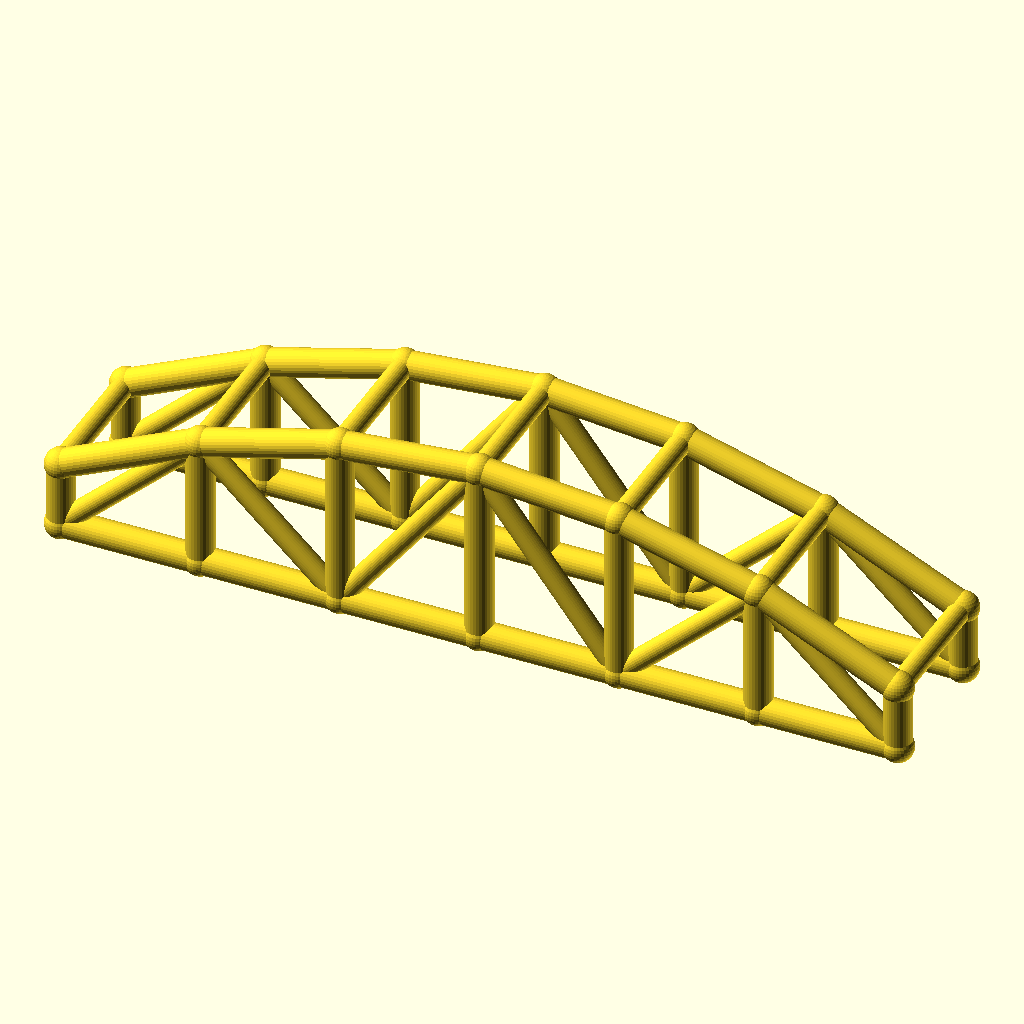
Cell 1: the model at its default parameters.
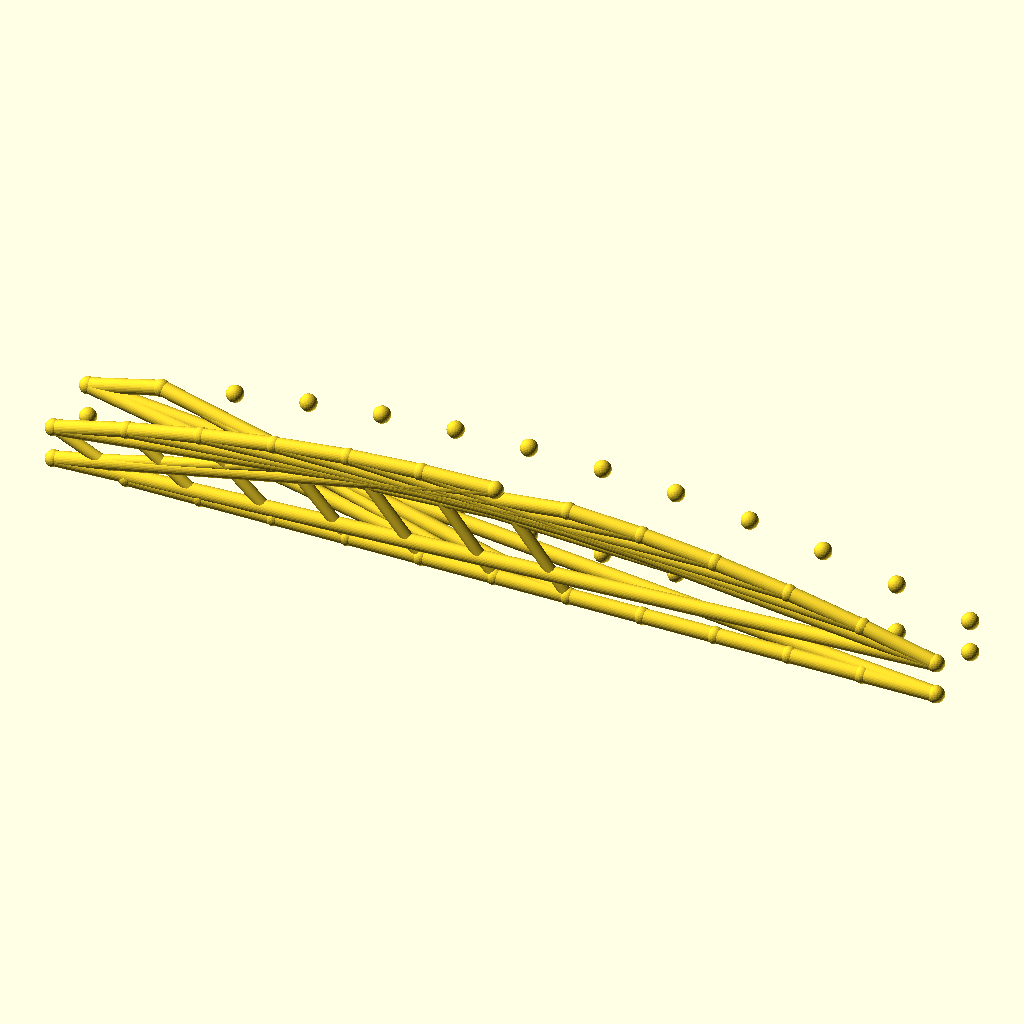
Cell 2: bays = 12 (everything else at default).
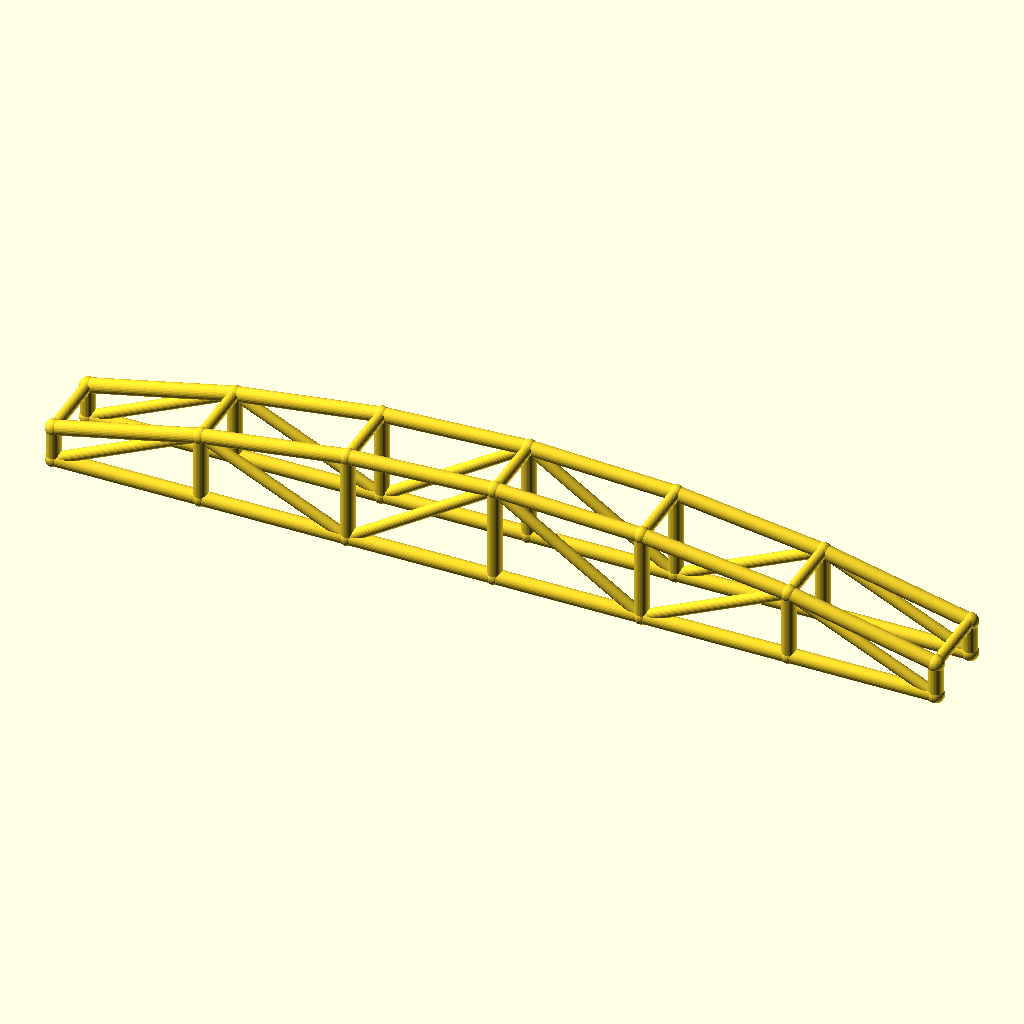
Cell 3 — arch_bay set to 60, the other parameters unchanged.
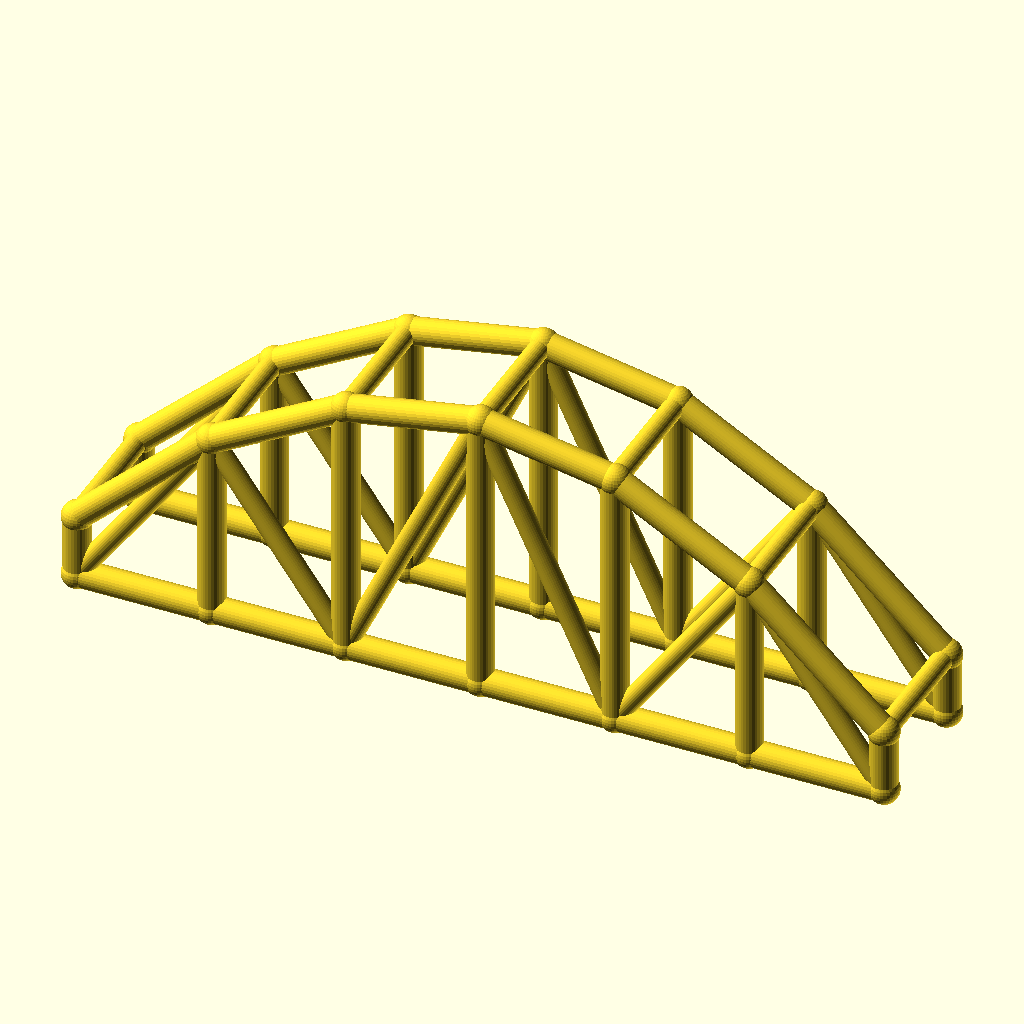
Cell 4: the same model with rise = 50.
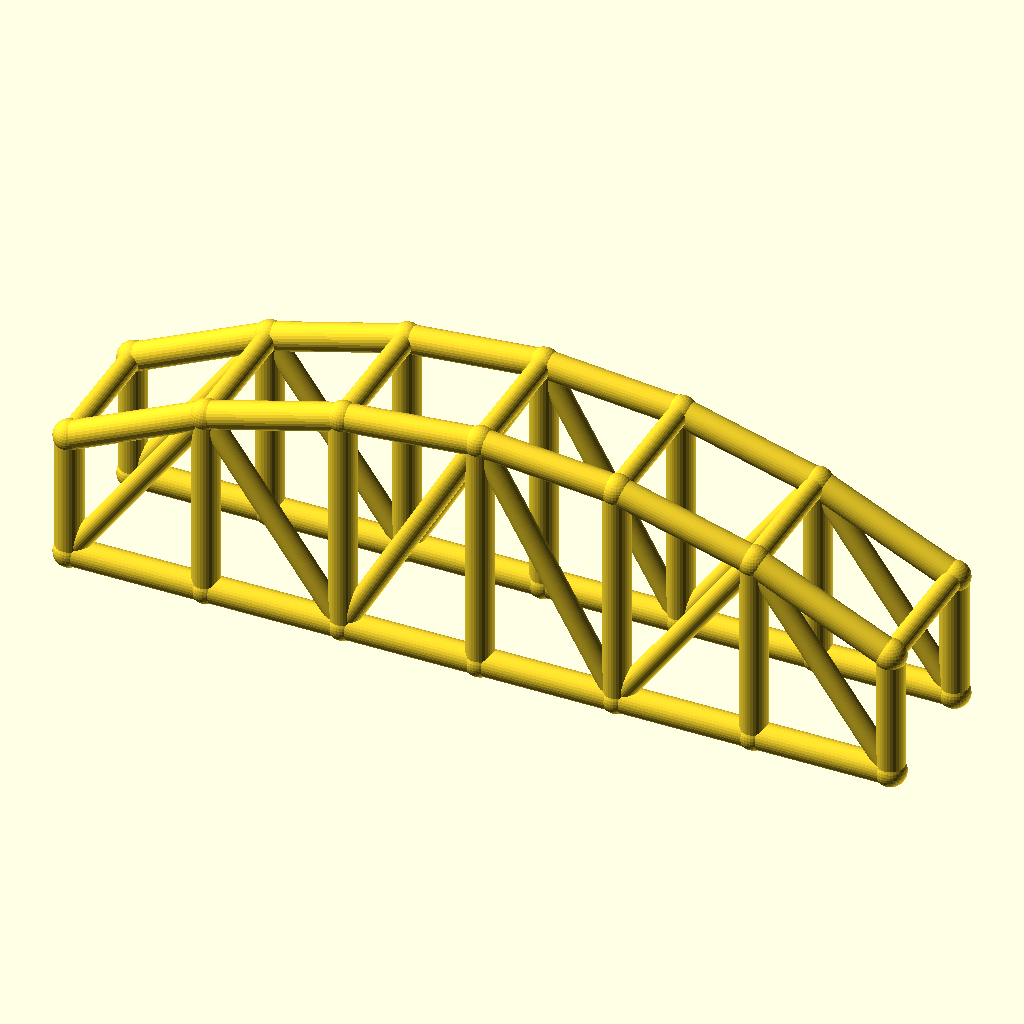
Cell 5 — col_h set to 28, the other parameters unchanged.
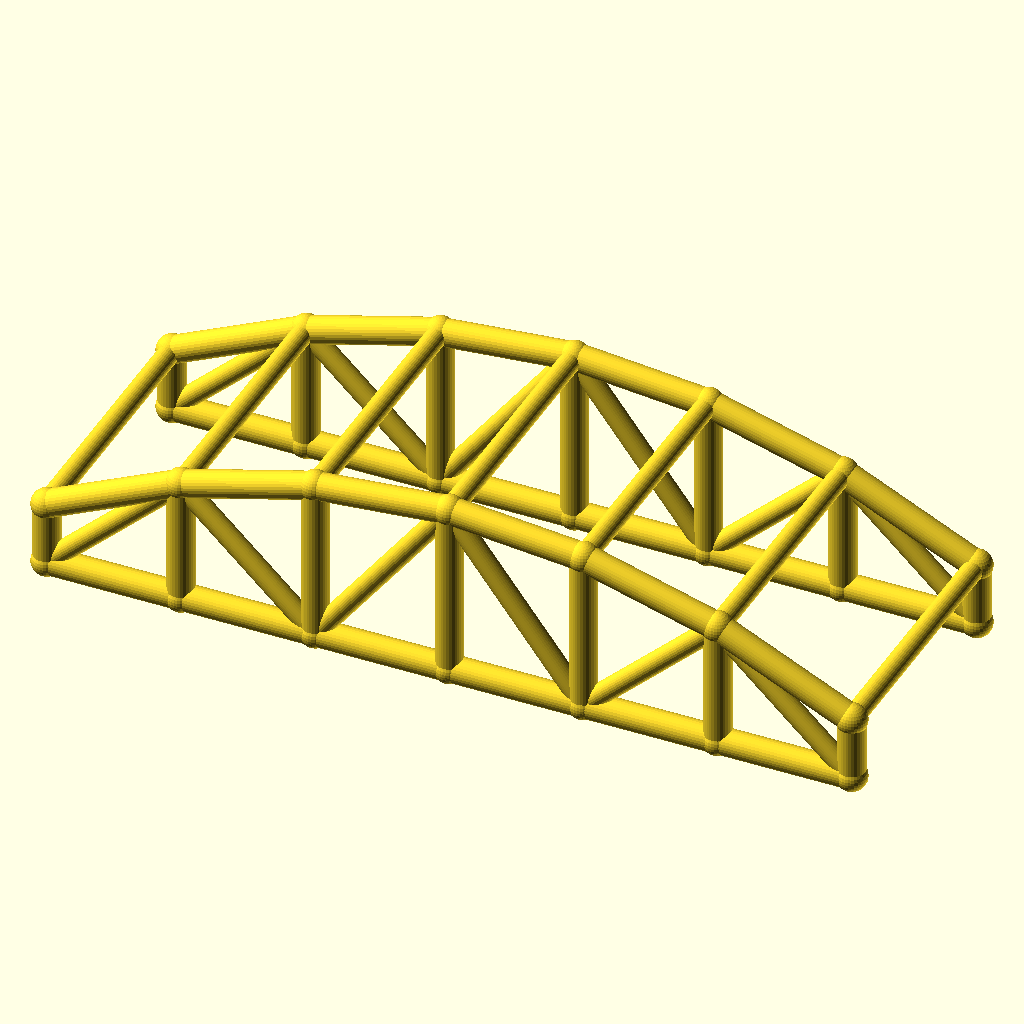
Cell 6 — arch_w set to 60, the other parameters unchanged.
All cells are drawn from the same view direction (rotation 55°, 0°, 25°, orthographic, colour scheme Cornfield), but the view is re-fitted for each cell, so position and scale can differ between cells as well as the parameter.
The OpenSCAD source (optional_data/data/wire3/archtruss/scene_0165.scad):
$fn = 32;

// ----------------------------------------------------------------------
// Arch truss pair: 6 bays of 30 mm, rise 25 mm
// ----------------------------------------------------------------------

// --- parameters (mm) ---
bays = 6;                 // number of arch bays
arch_bay = 30;            // bay length, X
rise = 25;                // arch rise over the tie
col_h = 14;               // end post height
arch_w = 30;              // distance between the two trusses, Y
chord_r = 3;              // chord radius
brace_r = 2.3;            // web and cross brace radius
joint_r = 3.4;            // joint ball radius

bbox_x = bays * arch_bay + 2 * joint_r;  // overall X, joints included
bbox_y = arch_w + 2 * joint_r;  // overall Y, joints included
bbox_z = col_h + rise + 2 * joint_r;  // overall Z, joints included
chord_d = 2 * chord_r;  // chord stock diameter
brace_d = 2 * brace_r;  // web stock diameter
arch_span = bays * arch_bay;  // truss span
crown_z = col_h + rise;  // crown height over the tie
nodes = concat([for (i = [0 : bays]) [i * arch_bay, 0, col_h + 4 * rise * (i / bays) * (1 - i / bays)]], [for (i = [0 : bays]) [i * arch_bay, 0, 0]], [for (i = [0 : bays]) [i * arch_bay, arch_w, col_h + 4 * rise * (i / bays) * (1 - i / bays)]], [for (i = [0 : bays]) [i * arch_bay, arch_w, 0]]);

module member(a, b, r) {
  /* round stock from joint a to joint b, ends buried in the joint balls */
  d = b - a;
  length = norm(d);
  translate(a) rotate([0, acos(d[2] / length), atan2(d[1], d[0])])
    cylinder(h = length, r = r);
}

module joint(p, r) {
  /* ball at the joint centre, fatter than every member meeting there */
  translate(p) sphere(r = r);
}

/* members - each call is one graph edge */
member(nodes[0], nodes[1], chord_r);
member(nodes[7], nodes[8], chord_r);
member(nodes[1], nodes[2], chord_r);
member(nodes[8], nodes[9], chord_r);
member(nodes[2], nodes[3], chord_r);
member(nodes[9], nodes[10], chord_r);
member(nodes[3], nodes[4], chord_r);
member(nodes[10], nodes[11], chord_r);
member(nodes[4], nodes[5], chord_r);
member(nodes[11], nodes[12], chord_r);
member(nodes[5], nodes[6], chord_r);
member(nodes[12], nodes[13], chord_r);
member(nodes[0], nodes[7], chord_r);
member(nodes[1], nodes[8], chord_r);
member(nodes[2], nodes[9], chord_r);
member(nodes[3], nodes[10], chord_r);
member(nodes[4], nodes[11], chord_r);
member(nodes[5], nodes[12], chord_r);
member(nodes[6], nodes[13], chord_r);
member(nodes[7], nodes[1], brace_r);
member(nodes[1], nodes[9], brace_r);
member(nodes[9], nodes[3], brace_r);
member(nodes[3], nodes[11], brace_r);
member(nodes[11], nodes[5], brace_r);
member(nodes[5], nodes[13], brace_r);
member(nodes[14], nodes[15], chord_r);
member(nodes[21], nodes[22], chord_r);
member(nodes[15], nodes[16], chord_r);
member(nodes[22], nodes[23], chord_r);
member(nodes[16], nodes[17], chord_r);
member(nodes[23], nodes[24], chord_r);
member(nodes[17], nodes[18], chord_r);
member(nodes[24], nodes[25], chord_r);
member(nodes[18], nodes[19], chord_r);
member(nodes[25], nodes[26], chord_r);
member(nodes[19], nodes[20], chord_r);
member(nodes[26], nodes[27], chord_r);
member(nodes[14], nodes[21], chord_r);
member(nodes[15], nodes[22], chord_r);
member(nodes[16], nodes[23], chord_r);
member(nodes[17], nodes[24], chord_r);
member(nodes[18], nodes[25], chord_r);
member(nodes[19], nodes[26], chord_r);
member(nodes[20], nodes[27], chord_r);
member(nodes[21], nodes[15], brace_r);
member(nodes[15], nodes[23], brace_r);
member(nodes[23], nodes[17], brace_r);
member(nodes[17], nodes[25], brace_r);
member(nodes[25], nodes[19], brace_r);
member(nodes[19], nodes[27], brace_r);
member(nodes[0], nodes[14], brace_r);
member(nodes[1], nodes[15], brace_r);
member(nodes[2], nodes[16], brace_r);
member(nodes[3], nodes[17], brace_r);
member(nodes[4], nodes[18], brace_r);
member(nodes[5], nodes[19], brace_r);
member(nodes[6], nodes[20], brace_r);

/* joint balls */
for (p = nodes) joint(p, joint_r);
Customizer parameters (derived from the source; name, type, default, range or options):
bays: number, default 6
arch_bay: number, default 30
rise: number, default 25
col_h: number, default 14
arch_w: number, default 30
chord_r: number, default 3
brace_r: number, default 2.3
joint_r: number, default 3.4
